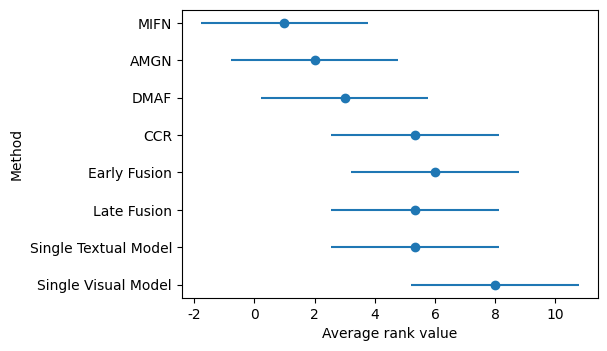

Generate this figure with matplotlib:
# -*- coding: utf-8 -*-
"""
Created on Tue May 19 19:41:51 2020

[redacted]
"""

import numpy as np
import matplotlib.pyplot as plt
# import scikit_posthocs as sp
#plt.rc('font',family='Times New Roman')
plt.rc('font',family='STSong')


ACC1 = np.array([[88.06,89.42,88.65,89.18,89.81],
					[95.20,95.68,95.92,96.66,95.35],
					[96.36,96.97,96.55,96.68,96.6],
					[96.68, 96.49, 96.51, 96.57, 96.88],
					[95.22, 93.21, 88.13, 92.49, 93.98],
					[96.84, 96.68, 97.05, 97.12, 96.64],
					[96.05, 96.36, 96.11, 96.88, 96.40],
					[96.01, 96.22, 96.20, 96.23, 96.05],
					[95.81, 96.11, 95.55, 95.40, 95.79],
					[95.07, 95.51, 95.51, 95.24, 95.33],
					[93.88, 94.11, 94.08, 94.11, 94.39],
					[94.22, 94.43, 94.44, 94.54, 94.17],
					[93.98, 93.61, 93.69, 93.76, 93.84],
					[97.97, 98.10, 97.90, 97.86, 97.75],])

ACC2 = np.array([[92.7,93.2,92.3,93.0,93.6],
					[91.5,91.3,90.3,90.1,90.2],
					[89.5,90.5,90.1,89.9,90.3],
					[91.0,92.3,90.8,92.2,91.1],
					[89.8,92.2,90.7,90.1,91.7],
					[91.5,92.5,91.1,92.2,93.1],
					[90.4,92.7,90.6,91.9,91.3],
					[91.8,92.1,90.9,91.9,91.3],
					[91.8,92.6,91.2,92.5,90.2],
					[90.2,91.5,90.1,91.5,89.7],
					[93.8,92.9,94.0,92.9,93.0],
					[94.2,91.9,93.9,94.1,94.0],
					[94.4,93.2,93.7,93.1,93.8],
					[93.8,93.2,94.1,93.8,94.0],
                    ])
F1=np.array([[86.70, 87.87, 87.04, 87.63 ,88.07],
					 [94.72, 95.51, 95.49, 96.38, 94.69],
					 [95.99, 96.87, 96.35, 96.37, 96.48],
					 [96.33, 96.33, 96.39, 96.19, 96.58],
					 [94.59, 92.56, 86.93, 91.90, 94.02],
					 [97.06, 96.57, 96.85, 96.96, 96.49],
					 [95.76, 96.15, 95.93, 96.63, 96.18],
					 [95.78, 95.77, 95.13, 94.61, 95.29],
					 [95.08, 95.77, 95.13, 94.61, 95.29],
					 [94.74, 95.08, 94.94, 94.83, 95.04],
					 [92.80, 93.32, 92.78, 93.16, 93.29],
					 [93.31, 93.46, 93.45, 93.64, 92.95],
					 [92.93, 92.23, 92.56, 92.71, 92.77],
					 [97.80, 97.90, 97.69 ,97.59, 97.45],
                     ])

F11 = np.array([[94.71, 95.11, 94.40, 95.45, 95.07],
					 [93.94, 93.67, 93.42, 92.19, 92.87],
					 [92.49, 93.29, 92.82, 92.82, 93.11],
					 [93.46, 94.45, 93.25, 94.44, 93.59],
					 [92.67, 94.28, 93.18, 93.23, 94.02],
					 [94.10, 94.57, 93.49, 94.46, 95.08],
					 [93.04, 94.69, 93.14, 93.93, 94.49],
					 [93.98, 94.37, 93.36, 94.18, 93.76],
					 [94.10, 94.74, 93.68, 94.99, 93.10],
					 [92.94, 93.86, 92.80, 93.96, 92.61],
					 [92.75, 91.71, 92.94, 91.29, 91.63],
					 [93.20, 90.64, 92.84, 93.11, 93.74],
					 [93.37, 92.17, 92.68, 91.93, 92.62],
					 [95.53, 95.15, 95.82, 95.53, 95.74],
					 ])


name = list();
name.append("CNN")
name.append("LSTM")
name.append("BiLSTM")
name.append("AttBLSTM")
name.append("RCNN")
name.append("CNN_LSTM")
name.append("StackedLSTM")
name.append("BIGRU_CNN")
name.append("BiLSTM_CNN")
name.append("AC_LSTM")
name.append("BERT")
name.append("BERT_wwm_ext")
name.append("ERNIE")
name.append("SMC-DCRN-ATT")

data = np.array([[1,2,3],[1,2.5,2.5],[1,2,3],[1,2,3]]) #书上的数据

"""
    构造降序排序矩阵
"""
def rank_matrix(matrix):
    cnum = matrix.shape[1]
    rnum = matrix.shape[0]
    ## 升序排序索引
    sorts = np.argsort(matrix)
    for i in range(rnum):
        k = 1
        n = 0
        flag = False
        nsum = 0
        for j in range(cnum):
            n = n+1
            ## 相同排名评分序值
            if j < 3 and matrix[i, sorts[i,j]] == matrix[i, sorts[i,j + 1]]:
                flag = True;
                k = k + 1;
                nsum += j + 1;
            elif (j == 3 or (j < 3 and matrix[i, sorts[i,j]] != matrix[i, sorts[i,j + 1]])) and flag:
                nsum += j + 1
                flag = False;
                for q in range(k):
                    matrix[i,sorts[i,j - k + q + 1]] = nsum / k
                k = 1
                flag = False
                nsum = 0
            else:
                matrix[i, sorts[i,j]] = j + 1
                continue
    return matrix

"""
    Friedman检验
    参数：数据集个数n, 算法种数k, 排序矩阵rank_matrix(k x n)
    函数返回检验结果（对应于排序矩阵列顺序的一维数组）
"""
def friedman(n, k, rank_matrix):
    # 计算每一列的排序和
    sumr = sum(list(map(lambda x: np.mean(x) ** 2, rank_matrix.T)))
    # print(sumr)
    result = 12 * n / (k * ( k + 1)) * (sumr - k * (k + 1) ** 2 / 4)
    result = (n - 1) * result /(n * (k - 1) - result)
    return result

"""
    Nemenyi检验
    参数：数据集个数n, 算法种数k, 排序矩阵rank_matrix(k x n)
    函数返回CD值
"""

def nemenyi(n, k, q):
    return q * (np.sqrt(k * (k + 1) / (6 * n)))
    
matrix = np.array([[91.44, 95.55, 95.94, 89.07, 96.47, 96.07, 95.29, 94.22, 95.28, 96.29, 94.37, 94.70, 94.02, 98.28], 
                 [93.20, 91.00, 91.30, 92.60, 91.10, 93.00, 93.20, 91.70, 92.70, 92.10, 93.90, 94.00, 93.80, 94.10]]) 
matrix_2 = np.array([[90.87,95.45,95.60,87.72,96.13,95.86,95.19,93.71,94.47,95.96,93.36,93.76,93.01, 98.07], 
                     [95.17,93.61,93.79,94.72,93.60,94.99,95.18,94.11,94.85,94.39,95.61,95.74,92.62, 95.82]])
matrix_3 = np.row_stack((matrix,matrix_2))

matrix = np.array([[72.27,80.07,79.80,79.52,78.59,81.79,88.42,97.48],
                   [54.81,70.46,78.24,70.10,77.28,91.23,91.45,94.13],
                 [77.55,85.82,85.00,86.51,87.23,88.52,88.96,92.29]])

#matrix = matrix_3
#matrix = np.array([linear_scores, ridge_scores, lasso_scores, elasticNet_scores])
matrix_r = len(matrix[0]) + 1 - rank_matrix(matrix)
Friedman = friedman(len(matrix), len(matrix[0]), matrix_r)
CD = nemenyi(len(matrix), len(matrix[0]), 2.780)
print(CD)
##画CD图
rank_x = list(map(lambda x: np.mean(x), matrix_r.T))
print(rank_x)
name_y = ["Single Visual Model", "Single Textual Model", "Late Fusion", "Early Fusion", "CCR", "DMAF", "AMGN", "MIFN"]
min_ = [x for x in rank_x - CD/2]
max_ = [x for x in rank_x + CD/2]

fig = plt.figure()
font1 = {'family': 'Times New Roman',
		 'weight': 'normal',
		 }
fig.subplots_adjust(left=0.25, bottom=0.3, right=0.9, top=0.9, hspace=0., wspace=0.)
#plt.title("Friedman")
plt.scatter(rank_x, range(len(name_y)))
plt.hlines(range(len(name_y)), min_, max_)
plt.xlabel('Average rank value', font1)
plt.ylabel('Method', font1)
plt.yticks(range(len(name_y)), name_y, fontproperties='Times New Roman')
plt.xticks(range(-2, 12, 2), fontproperties='Times New Roman')
plt.savefig('13.pdf',dpi=1080, bbox_inches='tight')
plt.show()



import numpy as np
a = np.random.randn(3)
#
#sp.posthoc_conover_friedman(matrix.tolist())
#
#a = sp.posthoc_nemenyi_friedman(matrix)
##a = np.abs(a)
#b = sp.posthoc_wilcoxon(matrix.T.tolist())
#c = sp.posthoc_nemenyi(matrix.T.tolist())
#d = sp.posthoc_tukey(ACC1.tolist())
#e = sp.posthoc_ttest(ACC1)
#f = sp.posthoc_ttest(ACC2)
#fig = plt.figure()
##fig.add_subplot(121)
#fig.subplots_adjust(left=0.01, bottom=0.3, right=0.99, top=0.9, hspace=0., wspace=0.0)
#ax = plt.imshow(e, cmap='Blues')
#plt.yticks(range(len(name)), name)
#plt.xticks(range(len(name)), name, rotation=90)

#for i in range(e.shape[0]):
#    for j in range(e.shape[1]):
#        if j == i:
#            continue
#        plt.text(i-0.4, j+0.1, "{:.2f}".format(e.iloc[i,j]), fontsize=5.5)


#bar = plt.colorbar(ax)
##bar.set_ticks([])
##plt.show()
# [redacted]
#
#
#fig = plt.figure()
#fig.subplots_adjust(left=0.01, bottom=0.3, right=0.99, top=0.9, hspace=0., wspace=0.0)
##fig.add_subplot(122)
#plt.imshow(f, cmap='Blues')
#plt.yticks(range(len(name)), name)
#plt.xticks(range(len(name)), name, rotation=90)
#
##for i in range(f.shape[0]):
##    for j in range(f.shape[1]):
##        if j == i:
##            continue
##        plt.text(i-0.4, j+0.1, "{:.2f}".format(f.iloc[i,j]), fontsize=5.5)
#
#
#bar = plt.colorbar(ax)
##bar.set_ticklabels(bar.get_ticks())
##bar.set_ticks([])
##plt.show()
# [redacted]
